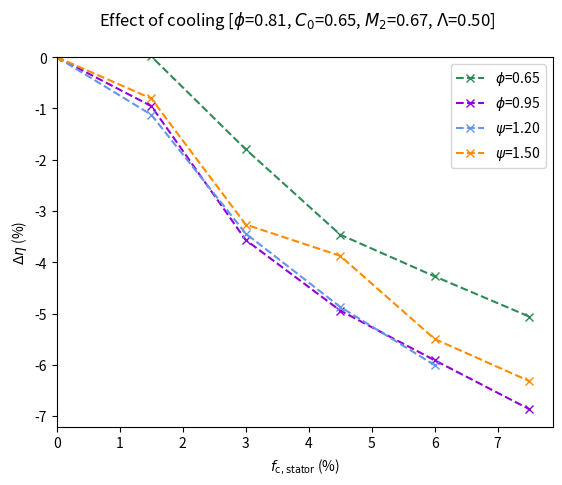

Recreate this plot in Python.
# from turbine_design.data_tools import read_in_data
import matplotlib.pyplot as plt
import pandas as pd
import numpy as np

# factor=3
# df = read_in_data('2D_tip_gap',state_retention_statistics=True,factor=factor)
# lower_factor = 1 - factor/100
# upper_factor = 1 + factor/100
# val=0.81
# df = df[df["phi"] < upper_factor*val]
# df = df[df["phi"] > lower_factor*val]
# val=1.78
# df = df[df["psi"] < upper_factor*val]
# df = df[df["psi"] > lower_factor*val]
# print(df.shape)
# np.mean(df['eta_lost'])

#for psi=1.78,phi=0.65
fc1_opt=[0.0,0.015,0.030,0.045,0.060,0.075]
eta_lost1_opt=np.array([0.05734,
                        0.0571912964566352,
                        0.0753198835462712,
                        0.0919604037463436,
                        0.100100339547194,
                        0.107932280368586])
eta_1_opt = 100-eta_lost1_opt*100
deta1_opt = eta_1_opt - eta_1_opt[0]

#for psi=1.2,phi=0.81
fc3_opt=[0.0,0.015,0.030,0.045,0.060]
eta_lost3_opt=np.array([0.05639,
                        0.0676163933708763,
                        0.0907923534408338,
                        0.105104815865362,
                        0.116469500287684])
eta_3_opt = 100-eta_lost3_opt*100
deta3_opt = eta_3_opt - eta_3_opt[0]

#for psi=1.78,phi=0.81

#for psi=1.78,phi=0.95
fc5_opt=[0.0,0.015,0.030,0.045,0.060,0.075]
eta_lost5_opt=np.array([0.05927,
                        0.0688114751678964,
                        0.0949298675515177,
                        0.108688114231606,
                        0.118396172052813,
                        0.127909634541184])
eta_5_opt = 100-eta_lost5_opt*100
deta5_opt = eta_5_opt - eta_5_opt[0]

#for psi=1.5,phi=0.81
fc6_opt=[0.0,0.015,0.030,0.045,0.060,0.075]
eta_lost6_opt=np.array([0.054438,
                        0.0624979828942724,
                        0.0870888195710426,
                        0.0931916659185694,
                        0.109413271578029,
                        0.117604559827089])
eta_6_opt = 100-eta_lost6_opt*100
deta6_opt = eta_6_opt - eta_6_opt[0]

plt.suptitle('Effect of cooling [$\\psi$=1.78, $C_0$=0.65, $M_2$=0.67, $\\Lambda$=0.50]')
plt.plot(np.array(fc1_opt)*100,deta1_opt,label='$\\phi$=0.65',marker='x',linestyle='--',color='seagreen')
plt.plot(np.array(fc5_opt)*100,deta5_opt,label='$\\phi$=0.95',marker='x',linestyle='--',color='darkviolet')
plt.ylabel('$\\Delta \\eta$ (%)')
plt.xlabel('$f_{\\mathrm{c,stator}} $ (%)')
plt.legend()
plt.xlim(0)
plt.ylim(top=0.1)
plt.grid()
plt.show()

plt.suptitle('Effect of cooling [$\\phi$=0.81, $C_0$=0.65, $M_2$=0.67, $\\Lambda$=0.50]')
plt.plot(np.array(fc3_opt)*100,deta3_opt,label='$\\psi$=1.20',marker='x',linestyle='--',color='cornflowerblue')
plt.plot(np.array(fc6_opt)*100,deta6_opt,label='$\\psi$=1.50',marker='x',linestyle='--',color='darkorange')
plt.ylabel('$\\Delta \\eta$ (%)')
plt.xlabel('$f_{\\mathrm{c,stator}} $ (%)')
plt.legend()
plt.xlim(0)
plt.ylim(top=0)
plt.grid()
plt.show()


